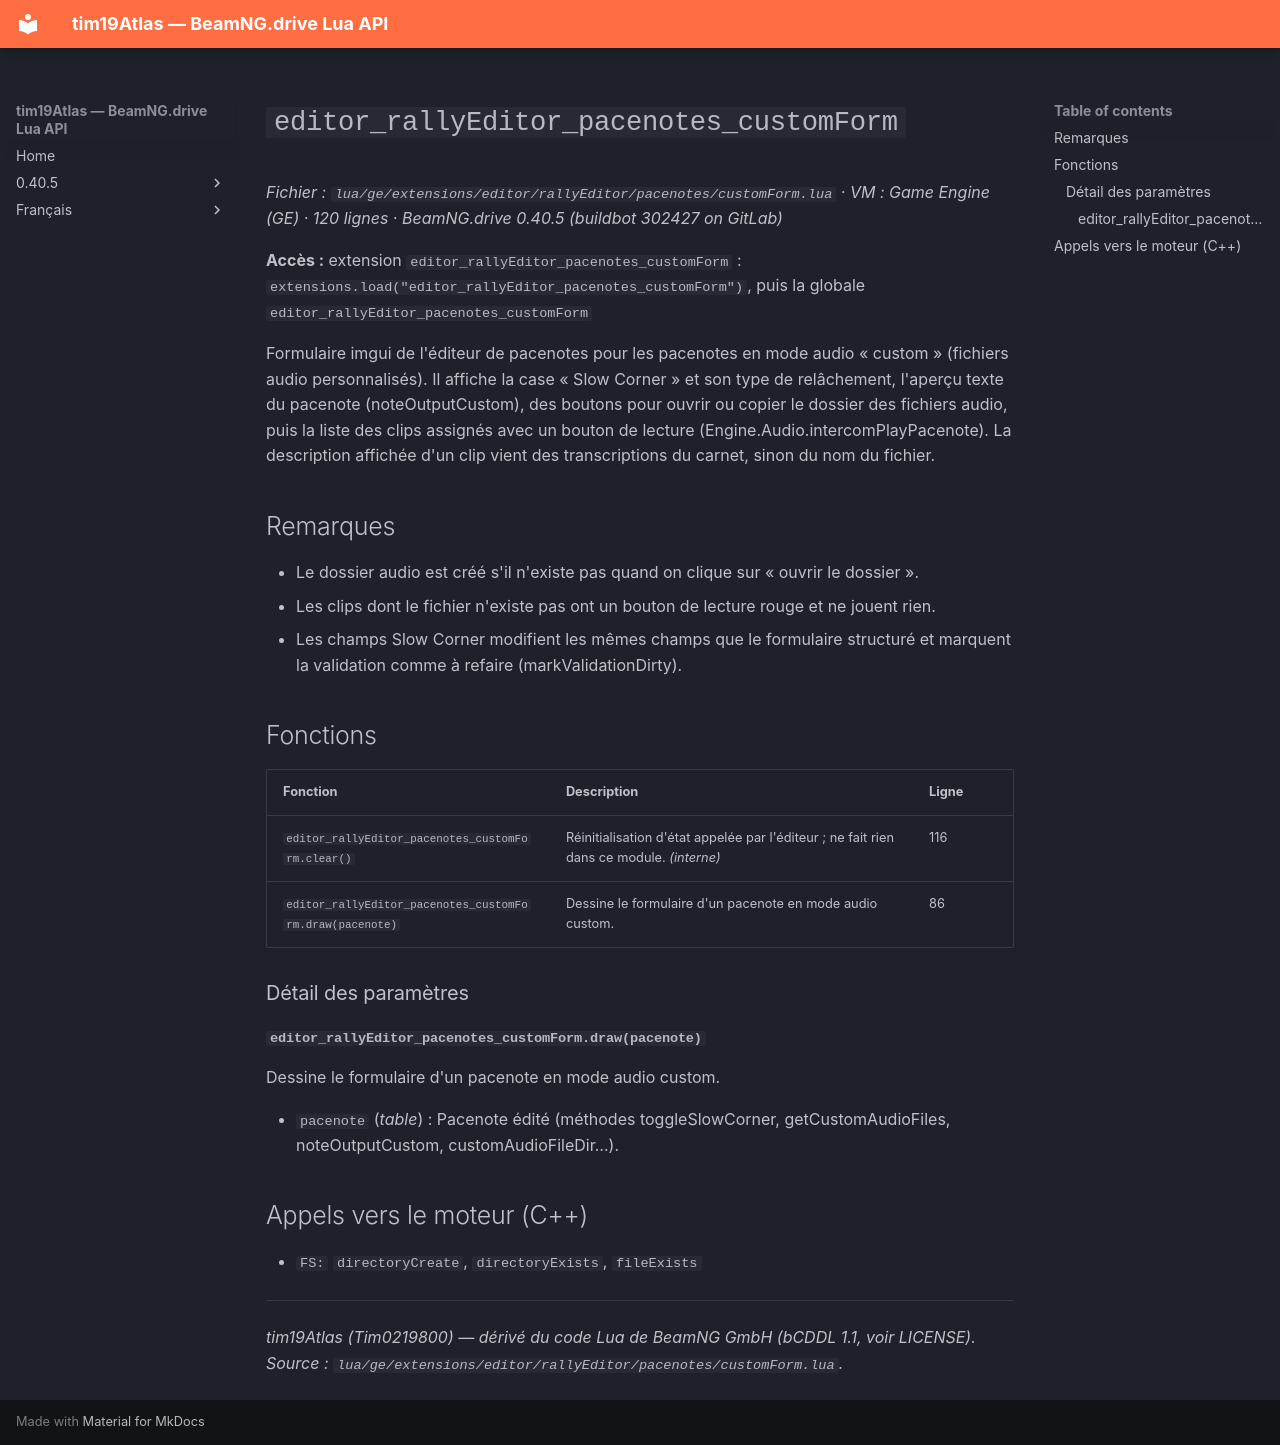

repository: Tim0219800/beamng-lua-atlas · page: fr/0.40.5/ge/extensions/editor/rallyEditor/pacenotes/customForm.html · generator: mkdocs

# `editor_rallyEditor_pacenotes_customForm`

*Fichier : `lua/ge/extensions/editor/rallyEditor/pacenotes/customForm.lua` · VM : Game Engine (GE) · 120 lignes · BeamNG.drive 0.40.5 (buildbot 302427 on GitLab)*

**Accès :** extension `editor_rallyEditor_pacenotes_customForm` : `extensions.load("editor_rallyEditor_pacenotes_customForm")`, puis la globale `editor_rallyEditor_pacenotes_customForm`

Formulaire imgui de l'éditeur de pacenotes pour les pacenotes en mode audio « custom » (fichiers audio personnalisés). Il affiche la case « Slow Corner » et son type de relâchement, l'aperçu texte du pacenote (noteOutputCustom), des boutons pour ouvrir ou copier le dossier des fichiers audio, puis la liste des clips assignés avec un bouton de lecture (Engine.Audio.intercomPlayPacenote). La description affichée d'un clip vient des transcriptions du carnet, sinon du nom du fichier.

## Remarques

- Le dossier audio est créé s'il n'existe pas quand on clique sur « ouvrir le dossier ».
- Les clips dont le fichier n'existe pas ont un bouton de lecture rouge et ne jouent rien.
- Les champs Slow Corner modifient les mêmes champs que le formulaire structuré et marquent la validation comme à refaire (markValidationDirty).

## Fonctions

| Fonction | Description | Ligne |
|---|---|---|
| `editor_rallyEditor_pacenotes_customForm.clear()` | Réinitialisation d'état appelée par l'éditeur ; ne fait rien dans ce module. *(interne)* | 116 |
| `editor_rallyEditor_pacenotes_customForm.draw(pacenote)` | Dessine le formulaire d'un pacenote en mode audio custom. | 86 |

### Détail des paramètres

#### `editor_rallyEditor_pacenotes_customForm.draw(pacenote)`

Dessine le formulaire d'un pacenote en mode audio custom.

- `pacenote` (*table*) : Pacenote édité (méthodes toggleSlowCorner, getCustomAudioFiles, noteOutputCustom, customAudioFileDir…).

## Appels vers le moteur (C++)

- `FS:` `directoryCreate`, `directoryExists`, `fileExists`

---
*tim19Atlas (Tim0219800) — dérivé du code Lua de BeamNG GmbH (bCDDL 1.1, voir LICENSE). Source : `lua/ge/extensions/editor/rallyEditor/pacenotes/customForm.lua`.*
